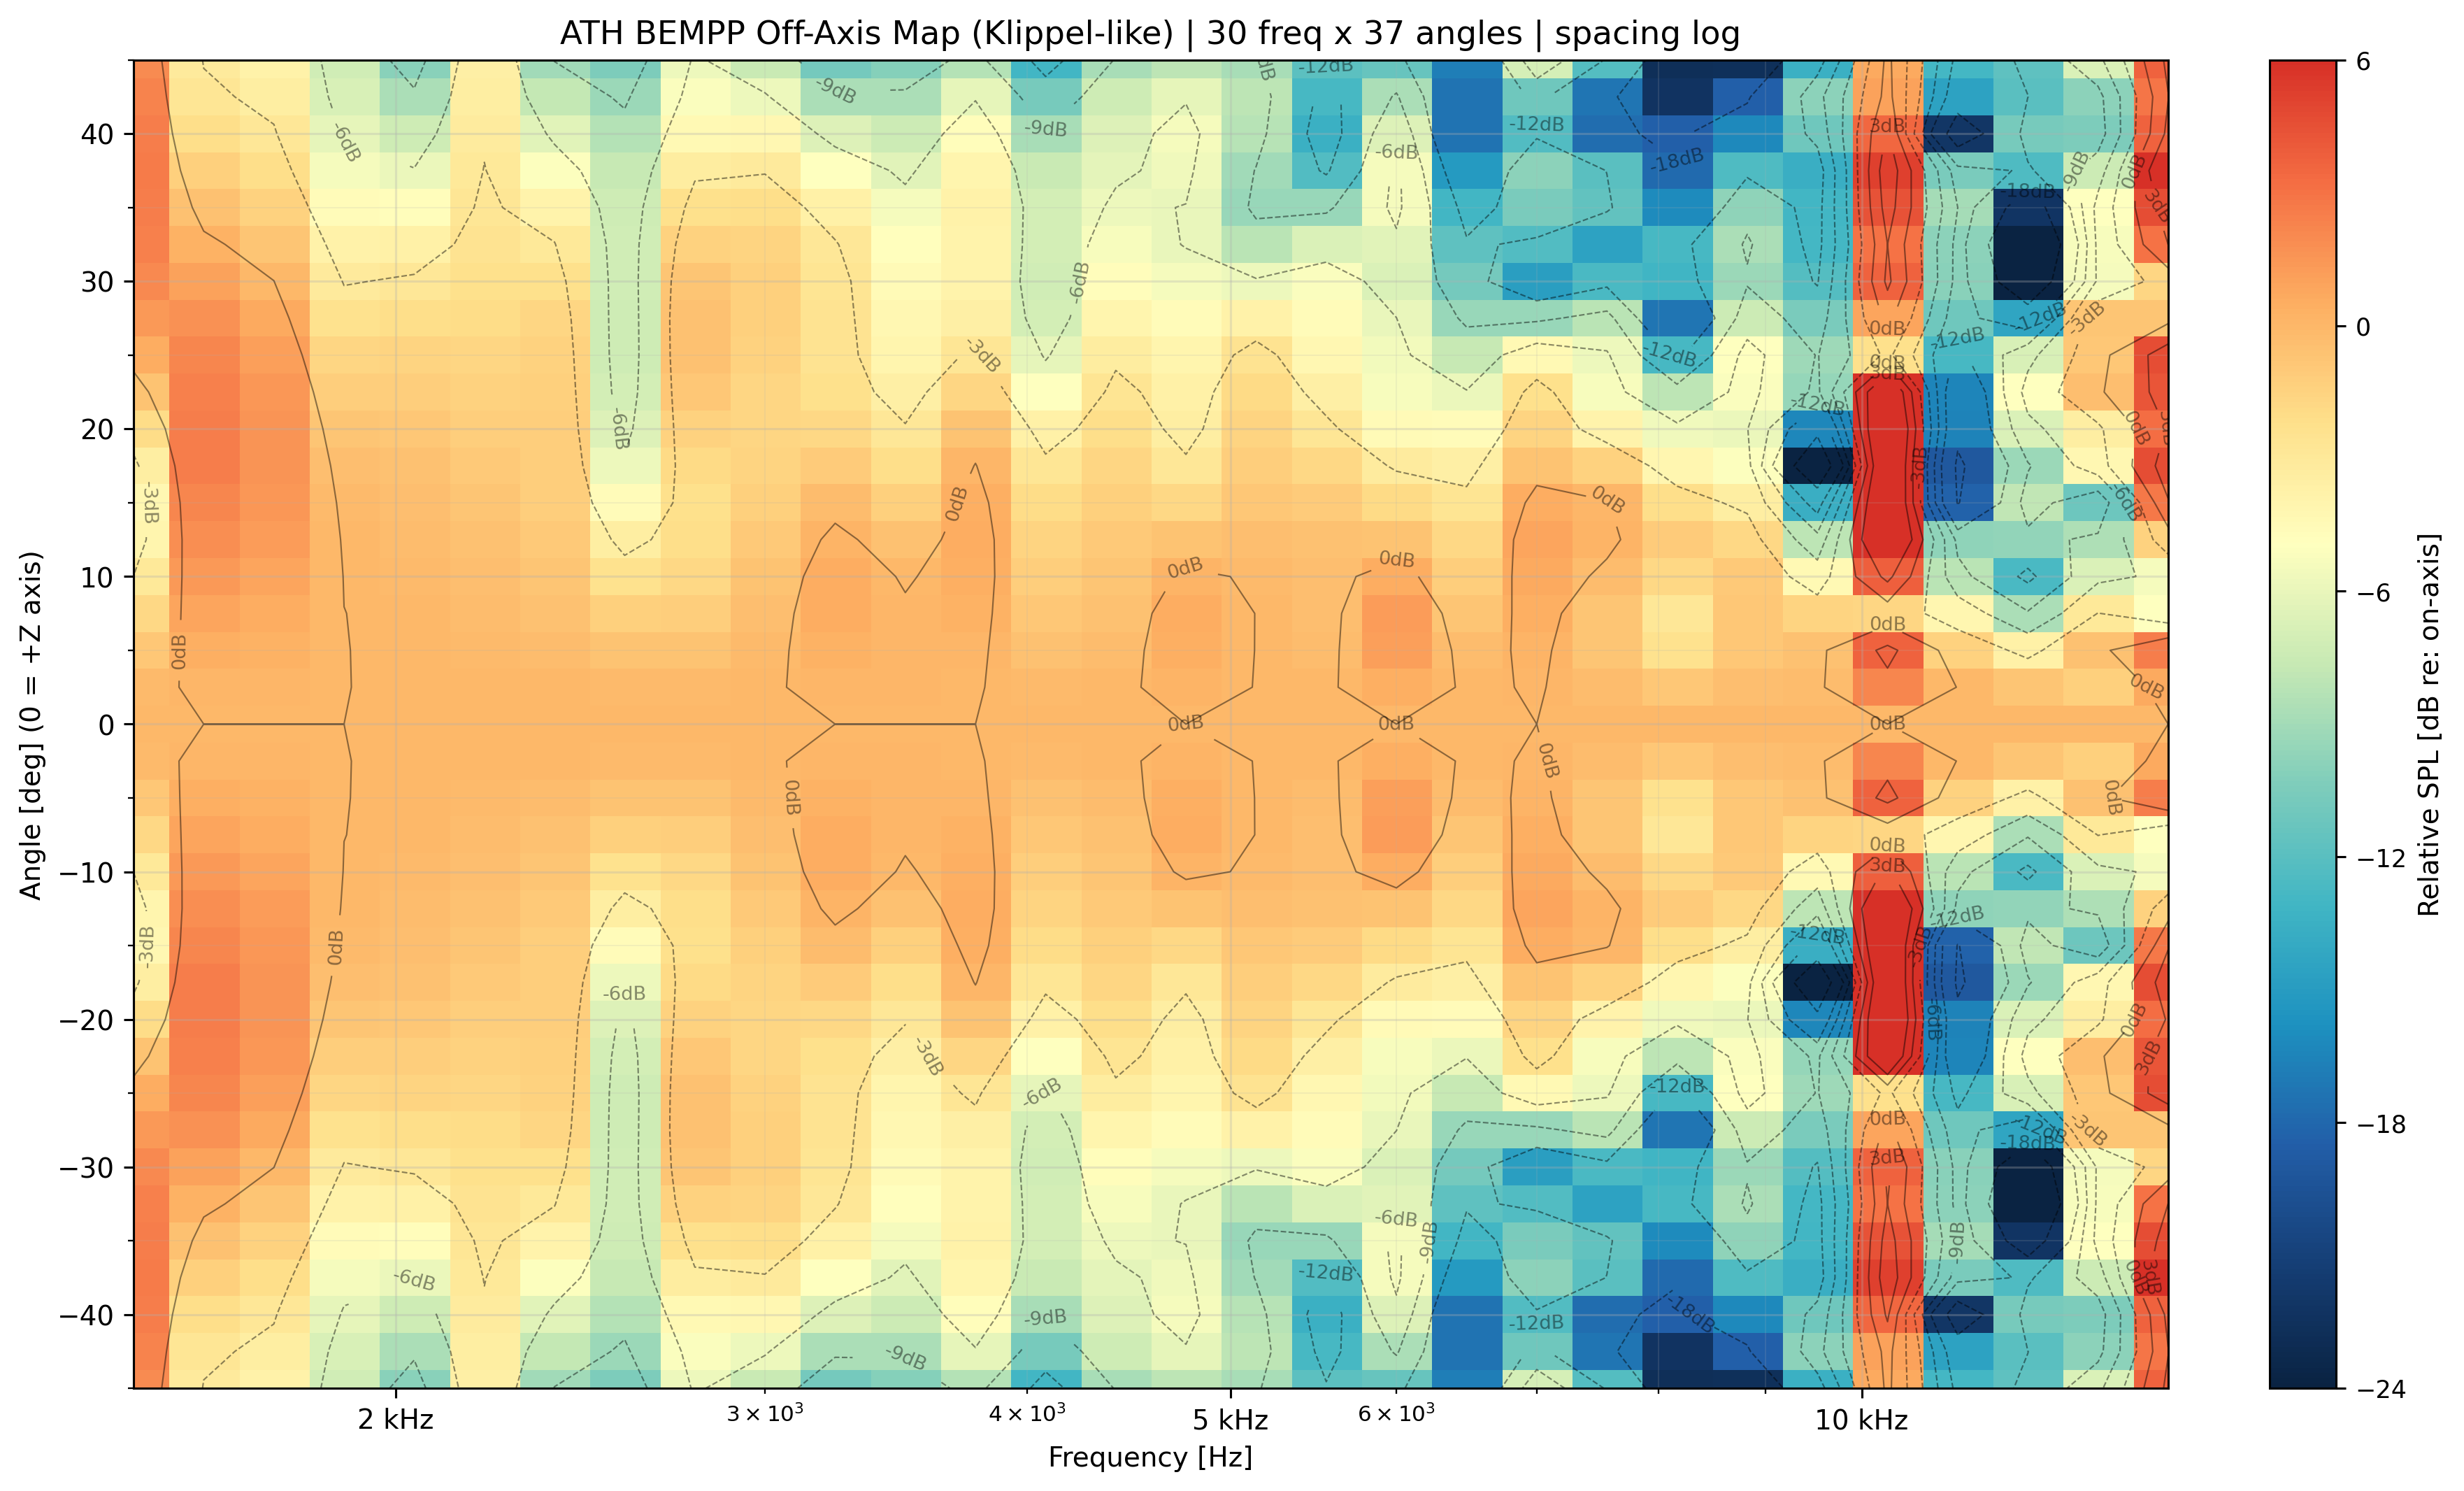

The table this chart was drawn from, first rows:
freq_hz, angle_deg, spl_db
1500, -45, 89.27
1500, -42.5, 89.57
1500, -40, 89.79
1500, -37.5, 89.9
1500, -35, 89.87
1500, -32.5, 89.69
1500, -30, 89.3
1500, -27.5, 88.68
1500, -25, 87.8
1500, -22.5, 86.64
1500, -20, 85.24
1500, -17.5, 83.85
1500, -15, 83.01
1500, -12.5, 83.25
1500, -10, 84.3
1500, -7.5, 85.5
1500, -5, 86.47
1500, -2.5, 87.07
1500, 0, 87.28
1500, 2.5, 87.07
1500, 5, 86.47
1500, 7.5, 85.5
1500, 10, 84.3
1500, 12.5, 83.25
1500, 15, 83.01
1500, 17.5, 83.85
1500, 20, 85.24
1500, 22.5, 86.64
1500, 25, 87.8
1500, 27.5, 88.68
1500, 30, 89.3
1500, 32.5, 89.69
1500, 35, 89.87
1500, 37.5, 89.9
1500, 40, 89.79
1500, 42.5, 89.57
1500, 45, 89.27
1620, -45, 85.46
1620, -42.5, 85.85
1620, -40, 86.45
1620, -37.5, 87.2
1620, -35, 88.02
1620, -32.5, 88.84
1620, -30, 89.59
1620, -27.5, 90.22
1620, -25, 90.69
1620, -22.5, 90.99
1620, -20, 91.1
1620, -17.5, 91.03
1620, -15, 90.8
1620, -12.5, 90.42
1620, -10, 89.94
1620, -7.5, 89.43
1620, -5, 88.98
1620, -2.5, 88.66
1620, 0, 88.55
1620, 2.5, 88.66
1620, 5, 88.98
1620, 7.5, 89.43
1620, 10, 89.94
... 1,050 more rows
